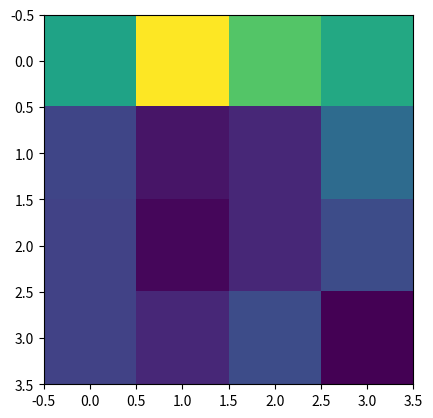

This figure's Python source:
import itertools
import random

import numpy as np
import matplotlib.pyplot as plt

class HMM:
	pass


def compute_state_matrix(ss):
	states = {j: i for i, j in enumerate(set(itertools.chain(*ss)))}
	size = len(states)
	matrix = np.zeros((size, size))
	for s in ss:
		for i in range(len(s)-1):
			a = states[s[i]]
			b = states[s[i+1]]
			matrix[a, b] += 1
	return matrix / np.sum(matrix, axis=0)


def gen_io(A, B, pi, I, O, T=100):
	i = ""
	o = ""
	for t in range(T):
		j = np.argmax(pi)
		i += I[j]
		k = np.argmax(B[:, j])
		o += O[k]
		# 状态转移
		pi = np.dot(pi, A)
	return (i, o)

def compute_lambda(ios):
	# 参数估计
	pass


def gen_ss():
	s = "abcdd" * 5
	ss = []
	for _ in range(100):
		ss.append("".join(random.sample(s, 8)))
	return ss

ss = gen_ss()
m = compute_state_matrix(ss)
print(m)
plt.imshow(m)
plt.show()

